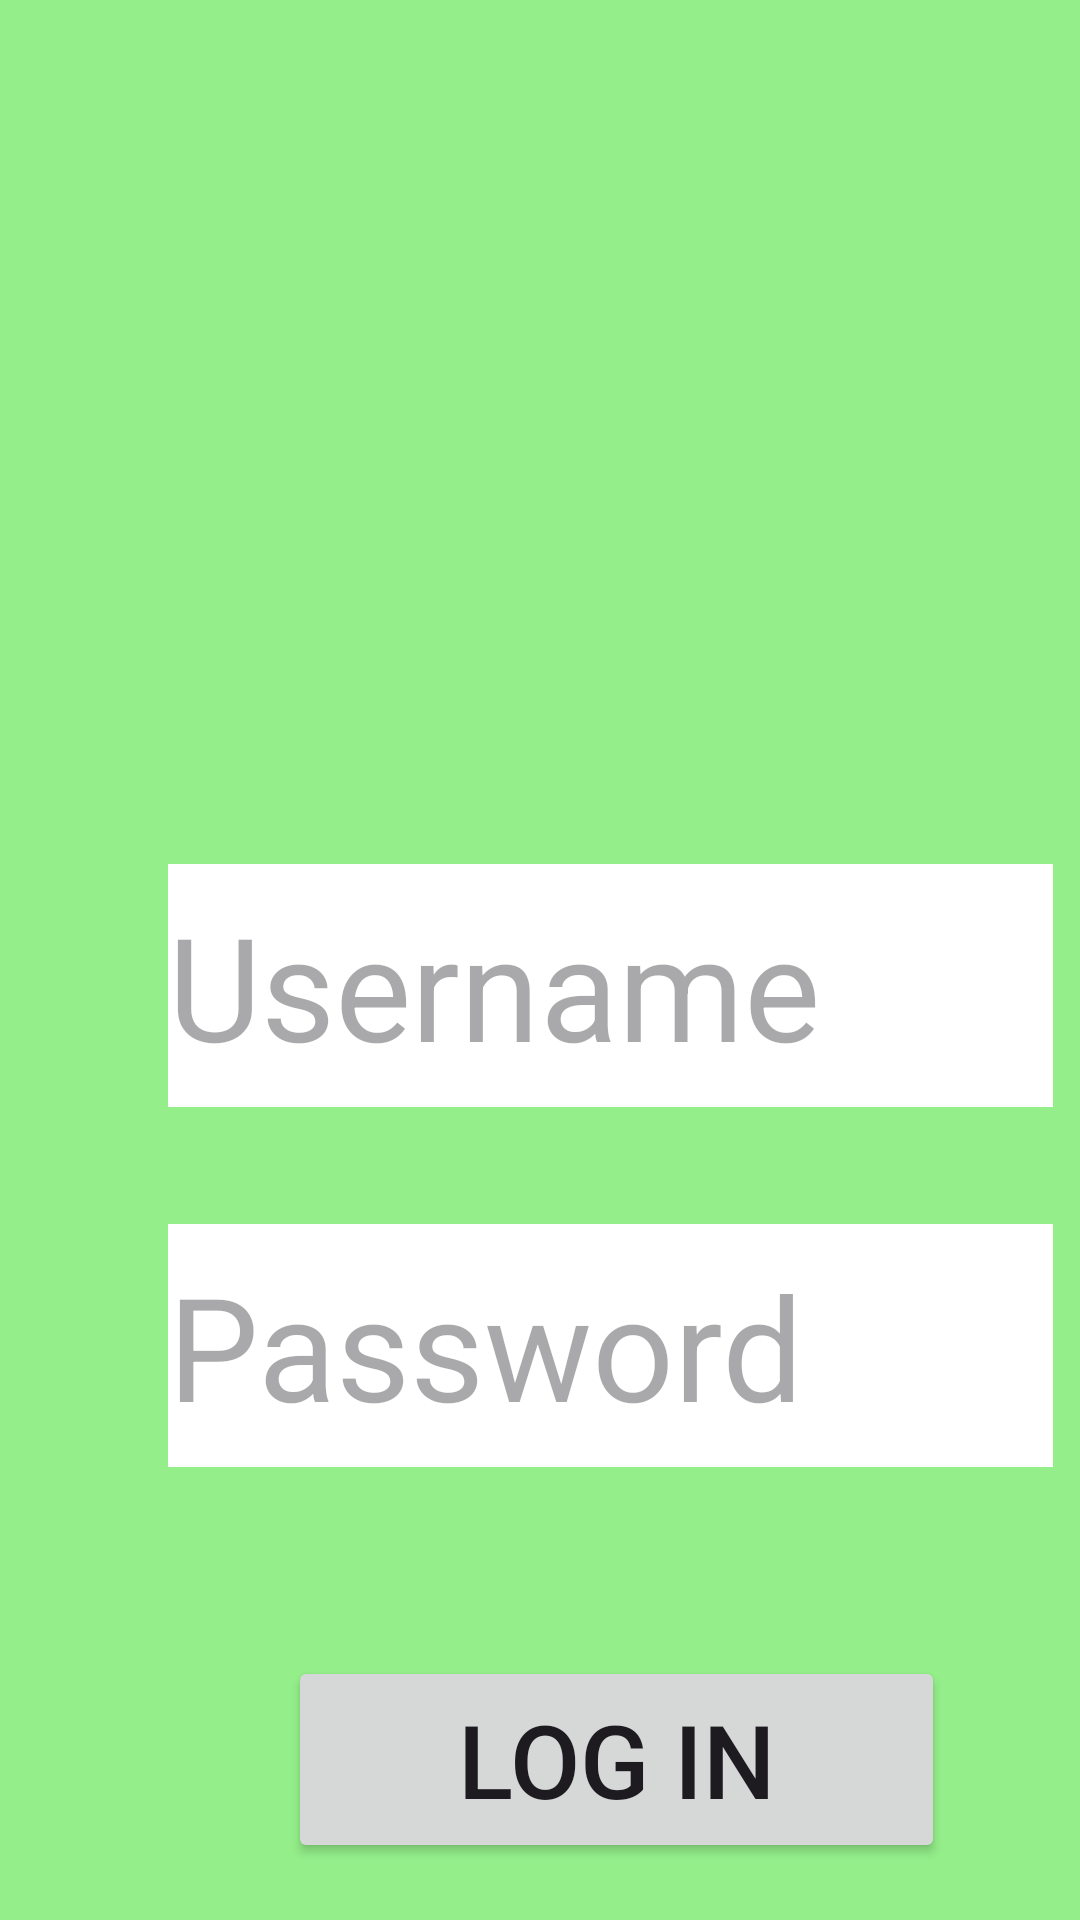

Reconstruct the res/layout file that produces this screen, plus the resources it refers to.
<!-- AndroidManifest.xml: application theme Theme.MonsterMath -->
<!-- res/layout/login.xml -->
<?xml version="1.0" encoding="utf-8"?>
<androidx.constraintlayout.widget.ConstraintLayout xmlns:android="http://schemas.android.com/apk/res/android"
    xmlns:app="http://schemas.android.com/apk/res-auto"
    xmlns:tools="http://schemas.android.com/tools"
    android:layout_width="match_parent"
    android:layout_height="match_parent"
    android:background="@color/back"
    tools:context=".Controller.LogIn">

    <EditText
        android:id="@+id/Username"
        android:layout_width="295dp"
        android:layout_height="81dp"
        android:layout_marginStart="56dp"
        android:layout_marginTop="288dp"
        android:background="@color/white"
        android:ems="10"
        android:hint="Username"
        android:inputType="text"
        android:textColor="#595656"
        android:textSize="48sp"
        app:layout_constraintStart_toStartOf="parent"
        app:layout_constraintTop_toTopOf="parent" />

    <EditText
        android:id="@+id/Password"
        android:layout_width="295dp"
        android:layout_height="81dp"
        android:layout_marginStart="56dp"
        android:layout_marginTop="408dp"
        android:background="@color/white"
        android:ems="10"
        android:hint="Password"
        android:inputType="text"
        android:password="true"
        android:textColor="#595656"
        android:textSize="48sp"
        app:layout_constraintStart_toStartOf="parent"
        app:layout_constraintTop_toTopOf="parent" />

    <Button
        android:id="@+id/go"
        android:layout_width="219dp"
        android:layout_height="69dp"
        android:layout_marginStart="96dp"
        android:layout_marginTop="552dp"
        android:text="Log In"
        android:textSize="34sp"
        app:layout_constraintStart_toStartOf="parent"
        app:layout_constraintTop_toTopOf="parent" />

    <ImageView
        android:id="@+id/imageView"
        android:layout_width="275dp"
        android:layout_height="253dp"
        android:layout_marginStart="120dp"
        android:layout_marginTop="45dp"
        android:src="@drawable/funny_monster"
        app:layout_constraintStart_toStartOf="parent"
        app:layout_constraintTop_toTopOf="parent" />

</androidx.constraintlayout.widget.ConstraintLayout>
<!-- resources referenced by this layout -->
<resources>
  <color name="back">#94EF8A</color>
  <color name="white">#FFFFFFFF</color>
  <style name="Theme.MonsterMath" parent="Base.Theme.MonsterMath" />
  <style name="Base.Theme.MonsterMath" parent="Theme.Material3.DayNight.NoActionBar">
          
          <item name="colorPrimary">@color/green</item>
          <item name="colorPrimaryVariant">@color/green</item>
          <item name="colorOnPrimary">@color/white</item>
  
      </style>
  <color name="green">#1D8805</color>
</resources>
